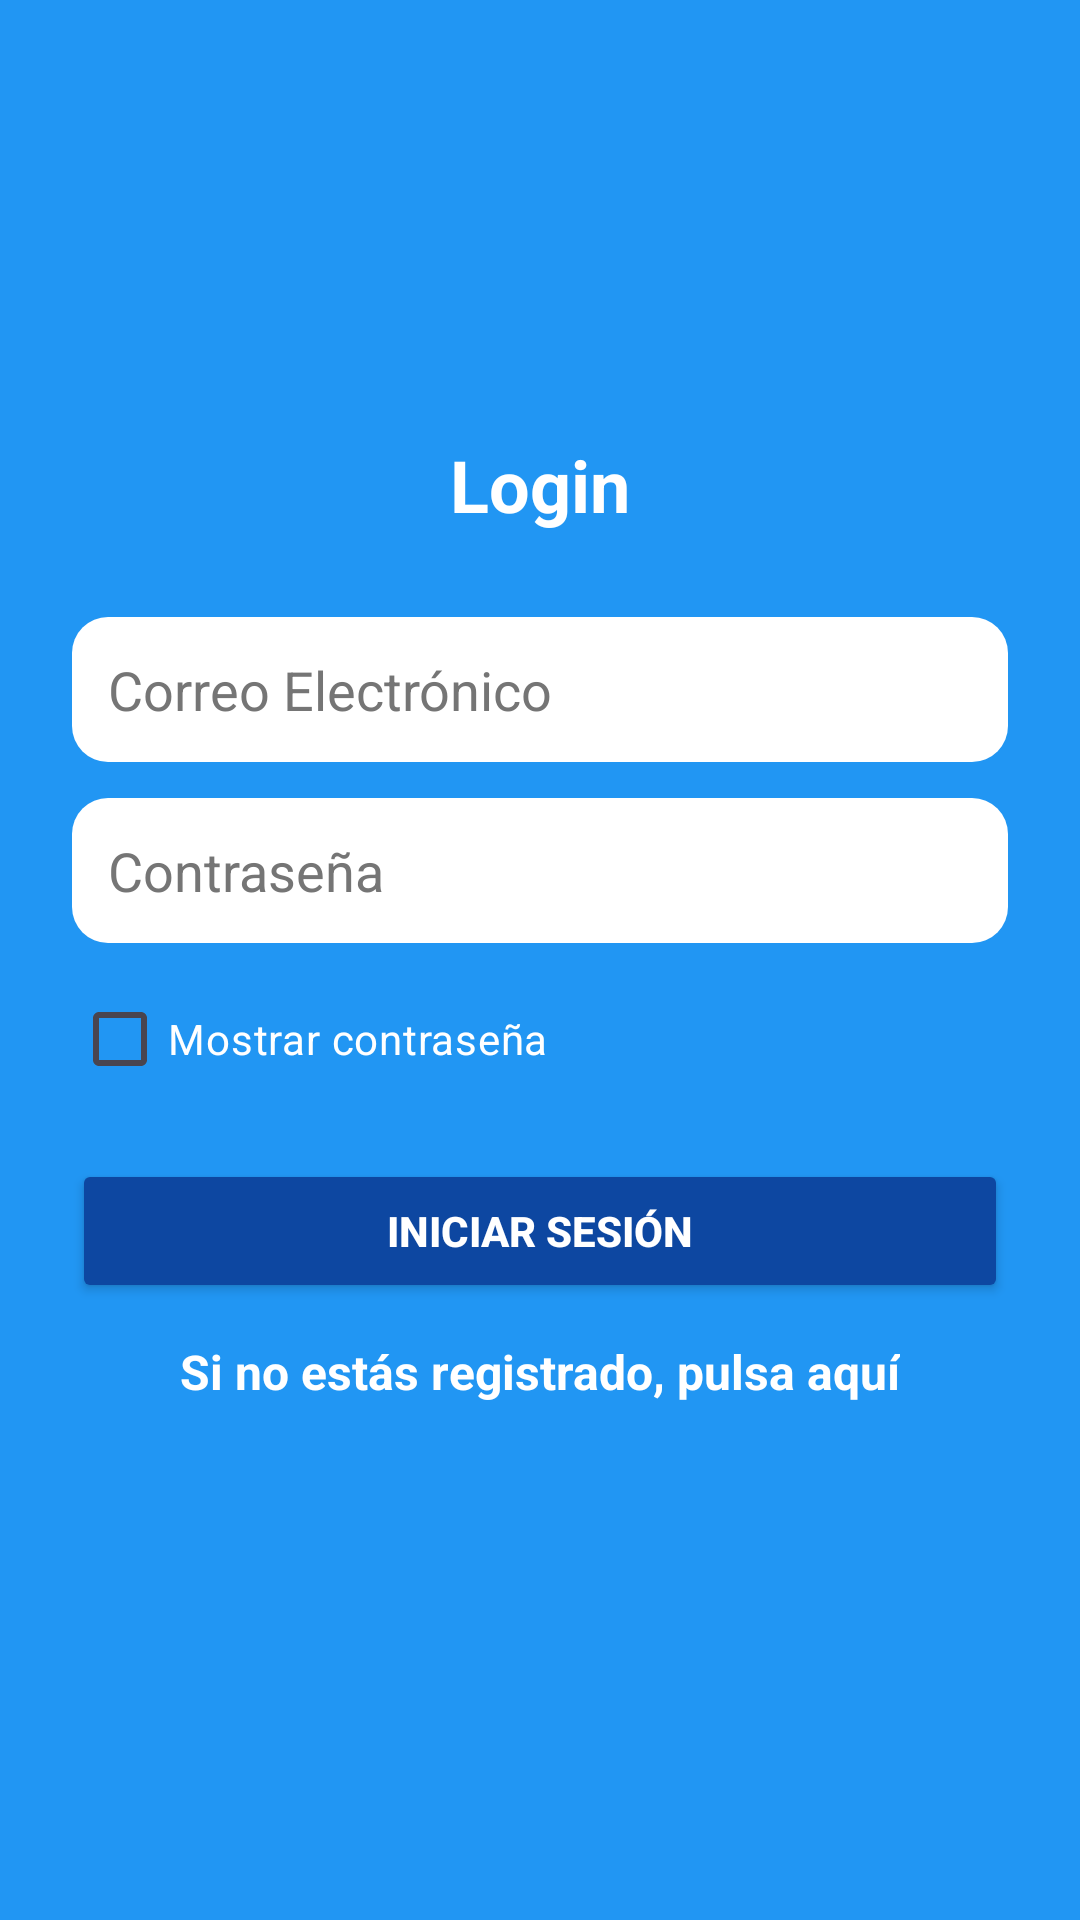

Here is an Android app screen rendered from its layout file. Give the layout XML and the strings, colors and styles it references.
<!-- AndroidManifest.xml: application theme Theme.Agenda3 -->
<!-- res/layout/fragment_login.xml -->
<?xml version="1.0" encoding="utf-8"?>
<LinearLayout xmlns:android="http://schemas.android.com/apk/res/android"
    xmlns:tools="http://schemas.android.com/tools"
    android:layout_width="match_parent"
    android:layout_height="match_parent"
    android:background="@color/light_blue"
    android:gravity="center"
    android:orientation="vertical"
    android:padding="24dp"
    tools:context=".LoginFragment">

    <TextView
        android:layout_width="wrap_content"
        android:layout_height="wrap_content"
        android:paddingBottom="16dp"
        android:text="Login"
        android:textColor="@color/white"
        android:textSize="24sp"
        android:textStyle="bold" />

    <EditText
        android:id="@+id/etEmail"
        android:layout_width="match_parent"
        android:layout_height="wrap_content"
        android:layout_marginTop="12dp"
        android:background="@drawable/edittext_bg"
        android:hint="Correo Electrónico"
        android:inputType="textEmailAddress"
        android:padding="12dp"
        android:textColor="@color/black"
        android:textColorHint="@color/dark_gray" />

    <EditText
        android:id="@+id/etPassword"
        android:layout_width="match_parent"
        android:layout_height="wrap_content"
        android:layout_marginTop="12dp"
        android:background="@drawable/edittext_bg"
        android:hint="Contraseña"
        android:inputType="textPassword"
        android:padding="12dp"
        android:textColor="@color/black"
        android:textColorHint="@color/dark_gray" />

    <CheckBox
        android:id="@+id/cbShowPassword"
        android:layout_width="match_parent"
        android:layout_height="wrap_content"
        android:layout_marginTop="8dp"
        android:text="Mostrar contraseña"
        android:textColor="@color/white" />

    <Button
        android:id="@+id/btnLogin"
        android:layout_width="match_parent"
        android:layout_height="wrap_content"
        android:layout_marginTop="16dp"
        android:backgroundTint="@color/blue"
        android:padding="12dp"
        android:text="Iniciar sesión"
        android:textColor="@color/white"
        android:textStyle="bold" />

    
    <TextView
        android:id="@+id/tvRegister"
        android:layout_width="wrap_content"
        android:layout_height="48dp"
        android:layout_marginTop="12dp"
        android:clickable="true"
        android:focusable="true"
        android:minHeight="48dp"
        android:text="Si no estás registrado, pulsa aquí"
        android:textColor="@color/white"
        android:textSize="16sp"
        android:textStyle="bold" />

</LinearLayout>
<!-- resources referenced by this layout -->
<resources>
  <color name="black">#FF000000</color>
  <color name="blue">#0D47A1</color>
  <color name="dark_gray">#757575</color>
  <color name="light_blue">#2196F3</color>
  <color name="white">#FFFFFFFF</color>
  <!-- drawable edittext_bg (drawable) -->
  <?xml version="1.0" encoding="utf-8"?>
  <shape xmlns:android="http://schemas.android.com/apk/res/android"
      android:shape="rectangle">
      <solid android:color="@color/white"/>
      <corners android:radius="12dp"/>
      <padding android:left="8dp" android:right="8dp"/>
  </shape>
  <style name="Theme.Agenda3" parent="Base.Theme.Agenda3" />
  <style name="Base.Theme.Agenda3" parent="Theme.Material3.DayNight.NoActionBar">
          
          
      </style>
</resources>
